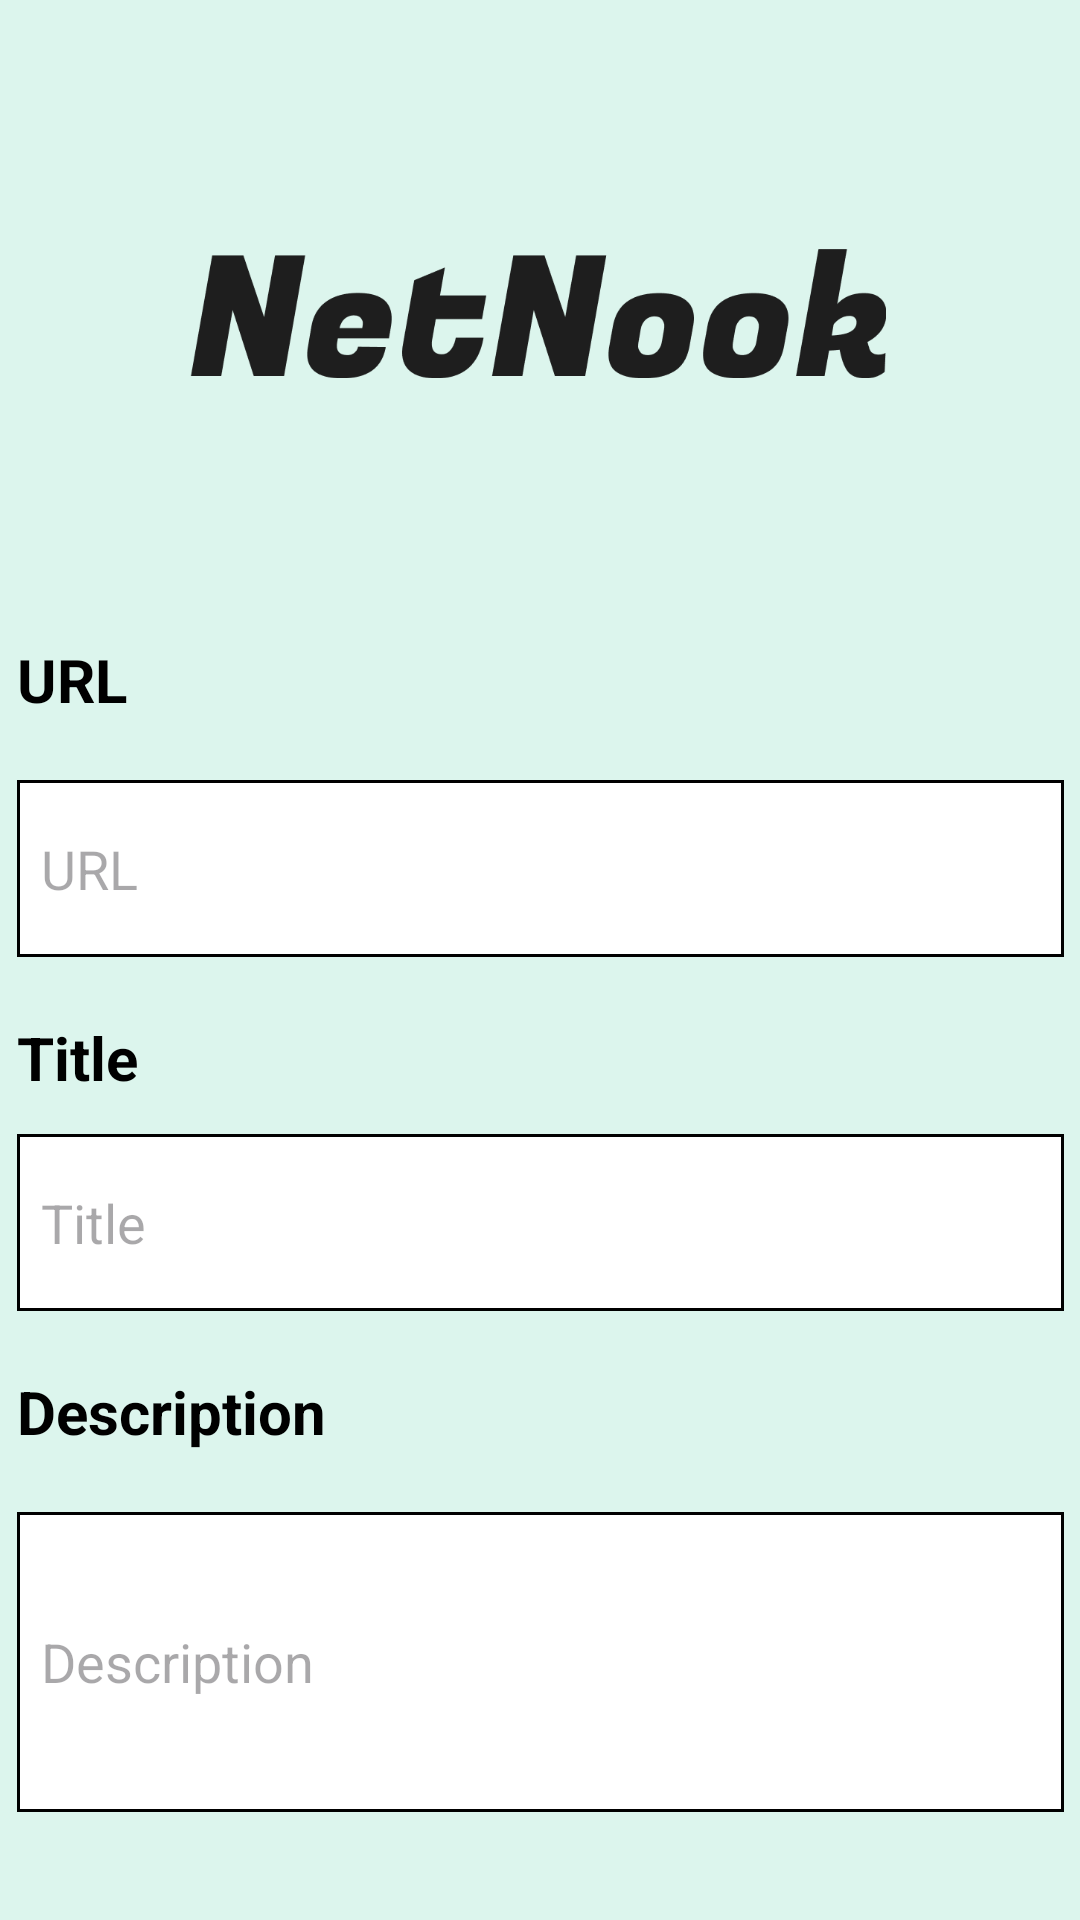

The Android layout XML behind this screen, and the referenced resources:
<!-- AndroidManifest.xml: application theme Theme.NetNookAndroid -->
<!-- res/layout/activity_create_new_bookmark.xml -->
<?xml version="1.0" encoding="utf-8"?>
<androidx.constraintlayout.widget.ConstraintLayout xmlns:android="http://schemas.android.com/apk/res/android"
    xmlns:app="http://schemas.android.com/apk/res-auto"
    xmlns:tools="http://schemas.android.com/tools"
    android:layout_width="match_parent"
    android:layout_height="match_parent"
    android:background="#DCF5ED"
    tools:context=".createNewBookmark">

    <EditText
        android:id="@+id/urlInput"
        android:layout_width="349dp"
        android:layout_height="59dp"
        android:layout_marginTop="20dp"
        android:background="@drawable/edittextstyle"
        android:ems="10"
        android:hint="URL"
        android:inputType="text"
        android:lineSpacingExtra="8sp"
        android:paddingStart="8dp"
        android:selectAllOnFocus="false"
        android:singleLine="true"
        app:layout_constraintEnd_toEndOf="parent"
        app:layout_constraintStart_toStartOf="parent"
        app:layout_constraintTop_toBottomOf="@+id/textView" />

    <EditText
        android:id="@+id/titleInput"
        android:layout_width="349dp"
        android:layout_height="59dp"
        android:layout_marginTop="12dp"
        android:background="@drawable/edittextstyle"
        android:ems="10"
        android:hint="Title"
        android:inputType="text"
        android:lineSpacingExtra="8sp"
        android:paddingStart="8dp"
        android:singleLine="true"
        app:layout_constraintEnd_toEndOf="@+id/urlInput"
        app:layout_constraintHorizontal_bias="0.0"
        app:layout_constraintStart_toStartOf="@+id/textView2"
        app:layout_constraintTop_toBottomOf="@+id/textView2" />

    <EditText
        android:id="@+id/descriptionInput"
        android:layout_width="349dp"
        android:layout_height="100dp"
        android:layout_marginTop="20dp"
        android:background="@drawable/edittextstyle"
        android:hint="Description"
        android:inputType="text|textMultiLine"
        android:lineSpacingExtra="8sp"
        android:paddingStart="8dp"
        app:layout_constraintStart_toStartOf="@+id/textView3"
        app:layout_constraintTop_toBottomOf="@+id/textView3" />

    <ImageView
        android:id="@+id/imageView6"
        android:layout_width="232dp"
        android:layout_height="105dp"
        android:layout_marginTop="52dp"
        app:layout_constraintEnd_toEndOf="parent"
        app:layout_constraintHorizontal_bias="0.496"
        app:layout_constraintStart_toStartOf="parent"
        app:layout_constraintTop_toTopOf="parent"
        app:srcCompat="@drawable/netnook" />

    <TextView
        android:id="@+id/textView"
        android:layout_width="wrap_content"
        android:layout_height="wrap_content"
        android:layout_marginTop="56dp"
        android:text="URL"
        android:textColor="#000000"
        android:textSize="20sp"
        android:textStyle="bold"
        app:layout_constraintStart_toStartOf="@+id/urlInput"
        app:layout_constraintTop_toBottomOf="@+id/imageView6" />

    <TextView
        android:id="@+id/textView2"
        android:layout_width="wrap_content"
        android:layout_height="wrap_content"
        android:layout_marginTop="20dp"
        android:text="Title"
        android:textColor="#000000"
        android:textSize="20sp"
        android:textStyle="bold"
        app:layout_constraintStart_toStartOf="@+id/urlInput"
        app:layout_constraintTop_toBottomOf="@+id/urlInput" />

    <TextView
        android:id="@+id/textView3"
        android:layout_width="wrap_content"
        android:layout_height="wrap_content"
        android:layout_marginTop="20dp"
        android:text="Description"
        android:textColor="#000000"
        android:textSize="20sp"
        android:textStyle="bold"
        app:layout_constraintStart_toStartOf="@+id/titleInput"
        app:layout_constraintTop_toBottomOf="@+id/titleInput" />

    <Button
        android:id="@+id/button"
        android:layout_width="95dp"
        android:layout_height="58dp"
        android:layout_marginBottom="40dp"
        android:onClick="submit"
        android:text="Submit"
        app:layout_constraintBottom_toBottomOf="parent"
        app:layout_constraintEnd_toEndOf="parent"
        app:layout_constraintStart_toStartOf="parent"
        app:layout_constraintTop_toBottomOf="@+id/descriptionInput" />

</androidx.constraintlayout.widget.ConstraintLayout>
<!-- resources referenced by this layout -->
<resources>
  <!-- drawable edittextstyle (drawable) -->
  <?xml version="1.0" encoding="utf-8"?>
  <shape xmlns:android="http://schemas.android.com/apk/res/android"
      android:shape="rectangle"
      android:thickness="0dp" >
  
      <stroke
          android:width="1dp"
          android:color="@color/black" />
      <solid android:color="@color/white"/>
  
  
  </shape>
  <!-- drawable netnook: png bitmap (drawable, 14178 bytes) -->
  <style name="Theme.NetNookAndroid" parent="Base.Theme.NetNookAndroid" />
  <style name="Base.Theme.NetNookAndroid" parent="Theme.Material3.DayNight.NoActionBar">
          
          
      </style>
  <!-- not gathered from this repository: default colours our renderer supplied (Android Studio template values) -->
  <color name="black">#FF000000</color>
  <color name="white">#FFFFFFFF</color>
</resources>
